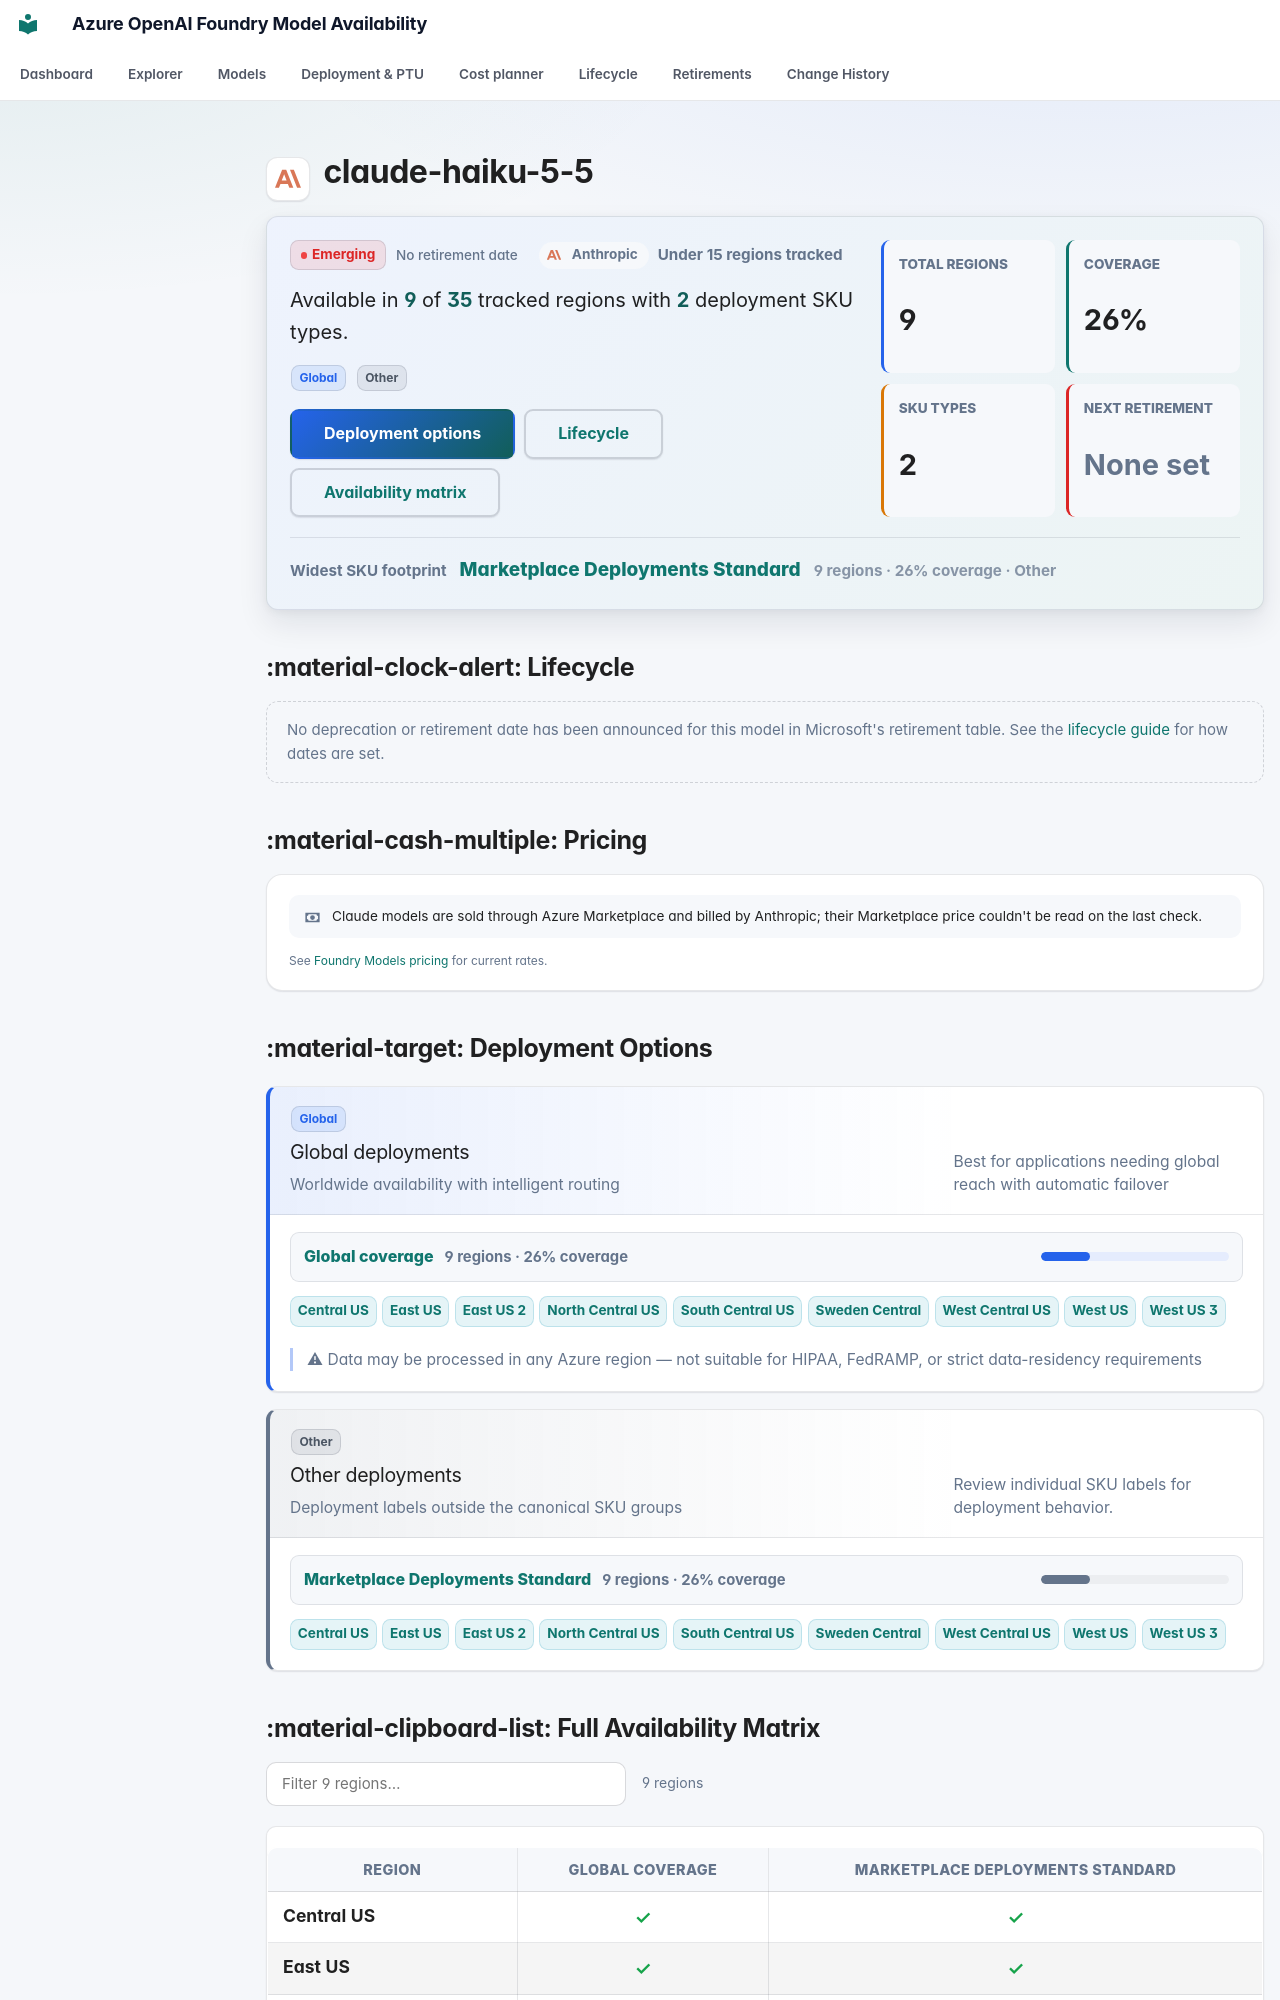

repository: JinLee794/foundry-model-availability-notifications · page: models/claude-haiku-5-5/index.html · generator: mkdocs

# <span class="pv pv--anthropic pv--xl" aria-hidden="true" title="Anthropic"></span> claude-haiku-5-5

<div class="model-profile" aria-label="Model availability profile">
    <div class="model-profile__main">
        <div class="model-profile__badges">
            <span class="badge badge-emerging">Emerging</span>
            <span class="lc-badge lc-badge--neutral" tabindex="0" data-tip-title="No retirement date published" data-tip="Microsoft&#x27;s retirement tables don&#x27;t list a date for this model yet (common for new and partner models). Check the model card in Foundry before committing long-term.">No retirement date</span>
            <span class="model-profile__family"><span class="pv pv--anthropic pv--sm" aria-hidden="true" title="Anthropic"></span>Anthropic</span>
            <span class="model-profile__coverage-note">Under 15 regions tracked</span>
        </div>
        <p class="model-profile__lead">Available in <strong>9</strong> of <strong>35</strong> tracked regions with <strong>2</strong> deployment SKU types.</p>
        <div class="model-profile__chips" aria-label="Deployment categories"><span class="sku-badge sku-global" data-tooltip="Worldwide availability with intelligent routing | Best for applications needing global reach with automatic failover | ⚠ Data may be processed in any Azure region — not suitable for HIPAA, FedRAMP, or strict data-residency requirements">Global</span> <span class="sku-badge sku-other">Other</span></div>
        <div class="model-profile__actions">
            <a class="md-button md-button--primary" href="#deployment-options">Deployment options</a>
            <a class="md-button" href="#lifecycle">Lifecycle</a>
            <a class="md-button" href="#full-availability-matrix">Availability matrix</a>
        </div>
    </div>
    <div class="model-profile__metrics" aria-label="Model availability metrics">
    <div class="model-metric">
        <span>Total regions</span>
        <strong>9</strong>
    </div>
    <div class="model-metric">
        <span>Coverage</span>
        <strong>26%</strong>
    </div>
    <div class="model-metric">
        <span>SKU types</span>
        <strong>2</strong>
    </div>
    <div class="model-metric model-metric--neutral">
        <span>Next retirement</span>
        <strong>None set</strong>
    </div>
</div>
    <div class="model-profile__insight">
        <span>Widest SKU footprint</span>
        <strong><a href="../../explorer/#t=mp">Marketplace Deployments Standard</a></strong>
        <small>9 regions · 26% coverage · Other</small>
    </div>
</div>
## :material-clock-alert: Lifecycle

<div class="lc-empty">No deprecation or retirement date has been announced for this model in Microsoft's retirement table. See the <a href="../../lifecycle/">lifecycle guide</a> for how dates are set.</div>


## :material-cash-multiple: Pricing

<div class="price-card price-card--empty">
    <p><svg class="fm-icon" viewBox="0 0 24 24" aria-hidden="true"><path d="M3 6h18v12H3zm9 3a3 3 0 1 1 0 6 3 3 0 0 1 0-6M7 8a2 2 0 0 1-2 2v4a2 2 0 0 1 2 2h10a2 2 0 0 1 2-2v-4a2 2 0 0 1-2-2z"/></svg><span>Claude models are sold through Azure Marketplace and billed by Anthropic; their Marketplace price couldn&#x27;t be read on the last check.</span></p>
    <p class="price-card__foot">See <a href="https://azure.microsoft.com/pricing/details/ai-foundry-models/">Foundry Models pricing</a> for current rates.</p>
</div>
